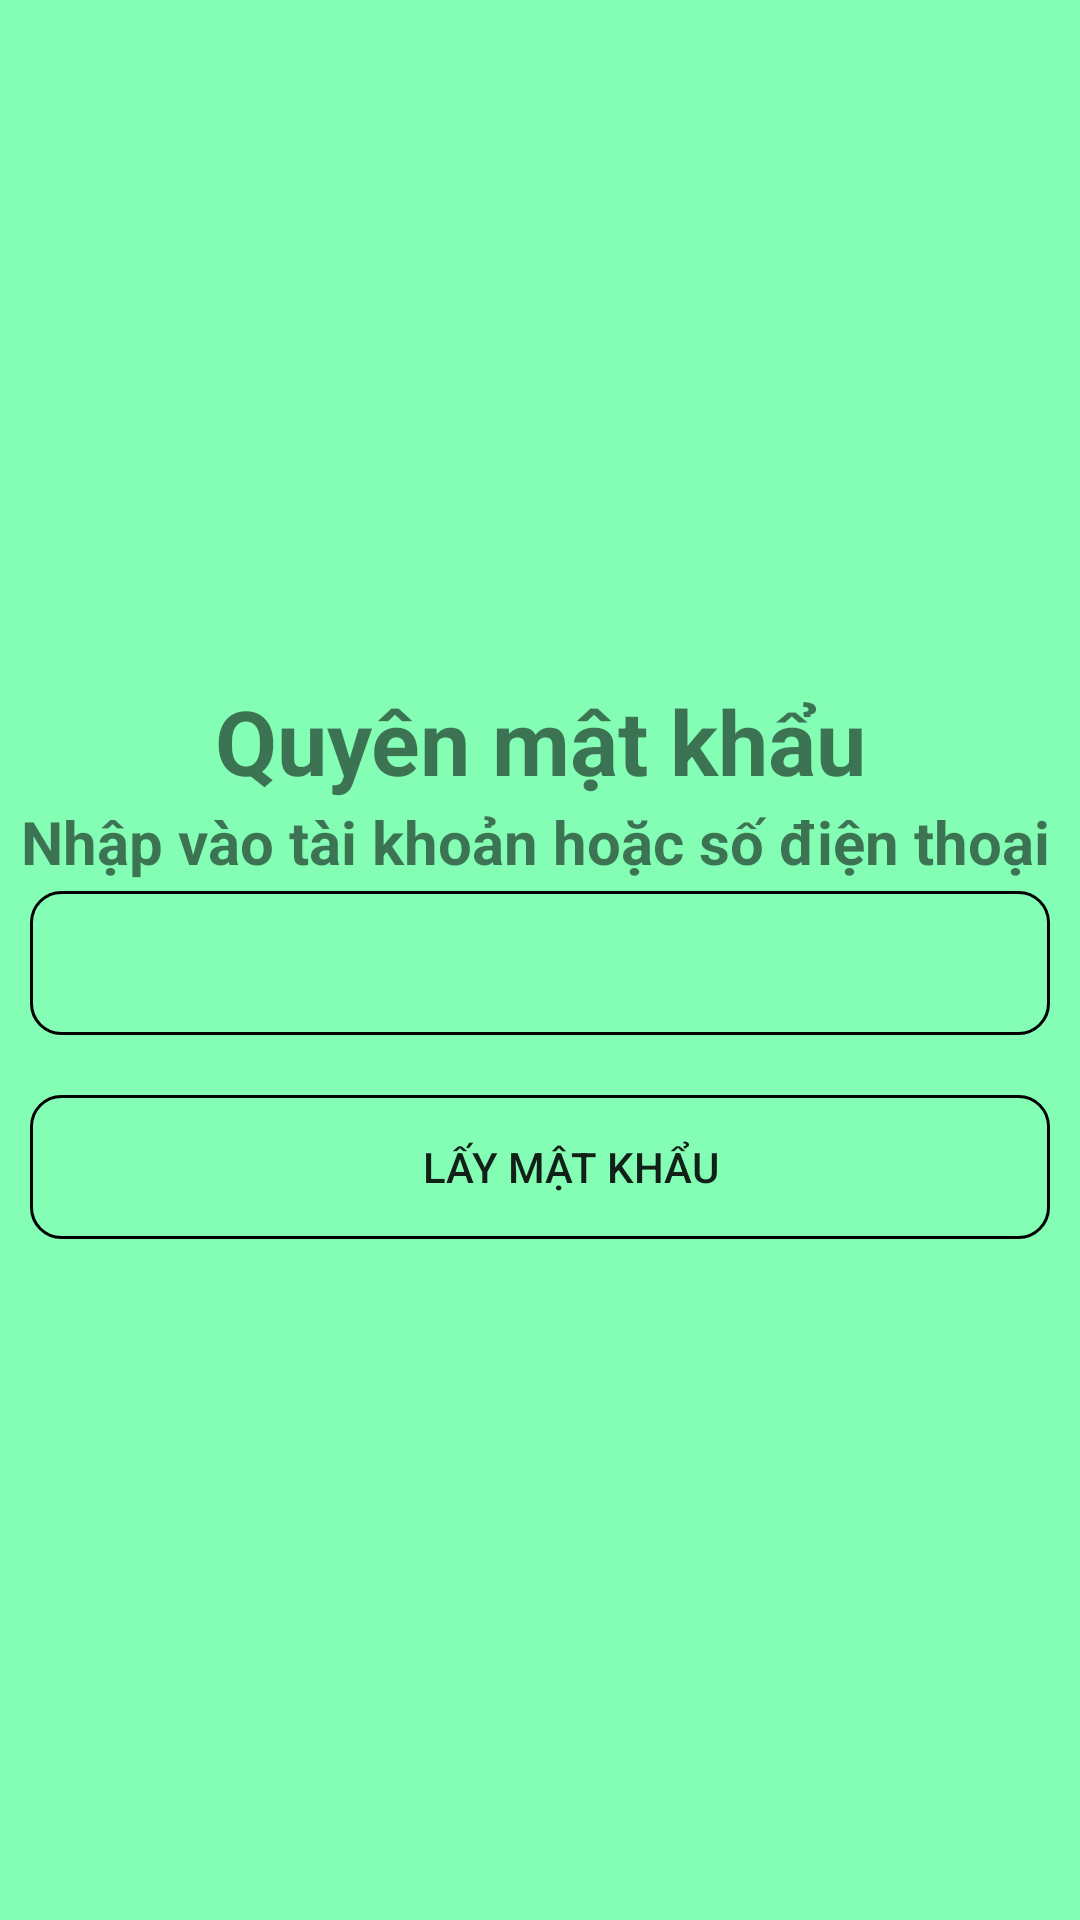

Layout XML and referenced resources for this Android screen:
<!-- AndroidManifest.xml: application theme Theme.Du_an_mau_luatdcph35698 -->
<!-- res/layout/activity_quyen_mat_khau.xml -->
<?xml version="1.0" encoding="utf-8"?>
<LinearLayout xmlns:android="http://schemas.android.com/apk/res/android"
    xmlns:app="http://schemas.android.com/apk/res-auto"
    xmlns:tools="http://schemas.android.com/tools"
    android:layout_width="match_parent"
    android:layout_height="match_parent"
    android:background="#84FDB5"
    android:gravity="center"
    android:orientation="vertical"
    tools:context=".dangNhap">
    >
    <TextView
        android:layout_width="match_parent"
        android:layout_height="wrap_content"
        android:gravity="center"
        android:text="Quyên mật khẩu"
        android:textSize="30sp"
        android:textStyle="bold" />

    <LinearLayout
        android:layout_width="match_parent"
        android:layout_height="wrap_content"
        android:orientation="vertical">

        <TextView
            android:layout_width="match_parent"
            android:layout_height="wrap_content"
            android:layout_marginLeft="7sp"
            android:layout_marginBottom="3sp"
            android:text="Nhập vào tài khoản hoặc số điện thoại"
            android:textSize="20sp"
            android:textStyle="bold" />

        <Button
            android:id="@+id/btnNLTK"
            android:layout_width="match_parent"
            android:layout_height="wrap_content"
            android:layout_marginLeft="10sp"
            android:layout_marginRight="10sp"
            android:layout_marginBottom="5sp"
            android:background="@drawable/khung"
            android:gravity="start" />
    </LinearLayout>
    <Button
        android:id="@+id/btnLMK"
        android:layout_width="match_parent"
        android:layout_height="wrap_content"
        android:layout_marginLeft="10sp"
        android:layout_marginTop="15sp"
        android:layout_marginRight="10sp"
        android:background="@drawable/khung"
        android:text="Lấy mật khẩu" />
</LinearLayout>
<!-- resources referenced by this layout -->
<resources>
  <!-- drawable khung (drawable) -->
  <?xml version="1.0" encoding="utf-8"?>
  <shape xmlns:android="http://schemas.android.com/apk/res/android">
  <stroke android:width="1sp"/>
      <corners android:radius="10sp"/>
      <padding android:left="20sp" />
  </shape>
  <style name="Theme.Du_an_mau_luatdcph35698" parent="Base.Theme.Du_an_mau_luatdcph35698" />
  <style name="Base.Theme.Du_an_mau_luatdcph35698" parent="Theme.AppCompat.Light.NoActionBar">
          
          
      </style>
</resources>
